Run: headless pygame with SDL's dummy video driver; simulated clock (each Clock.tick advances the game by its frame time, no real sleeping); random seed 0; keys injected as events and as key.get_pressed() state; mouse plan: one left click at the window centre at the start of phase 2, then a move to the lower-right quarter at the start of phase 3.
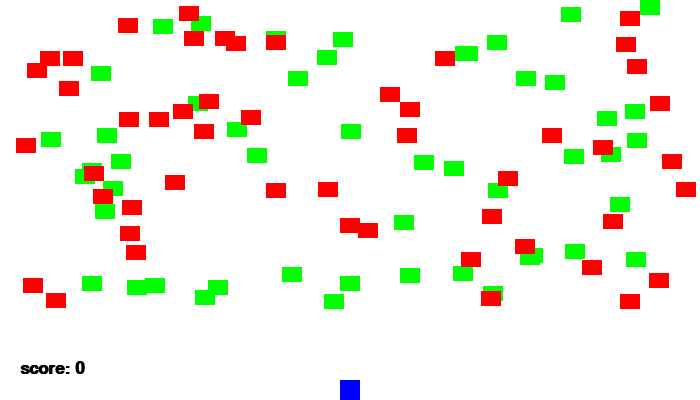
Frame 1 of 4 · flips 1–60 · no input
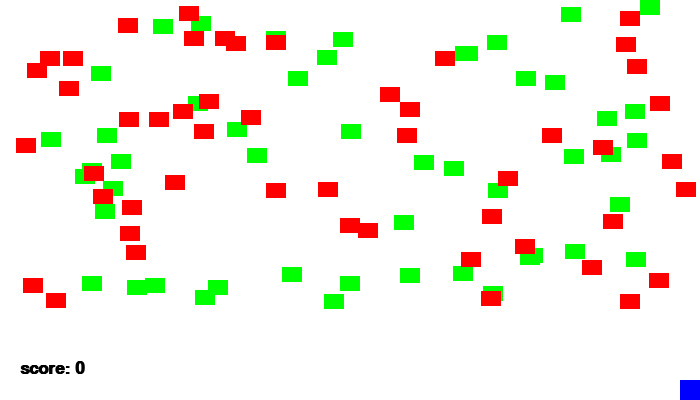
Frame 2 of 4 · flips 61–180 · clicked the window centre · tapped SPACE, RETURN · held RIGHT (→), D
Frame 3 of 4 · flips 181–300 · moved the mouse to the lower-right quarter · held DOWN (↓), S · screen unchanged from frame 2, image omitted
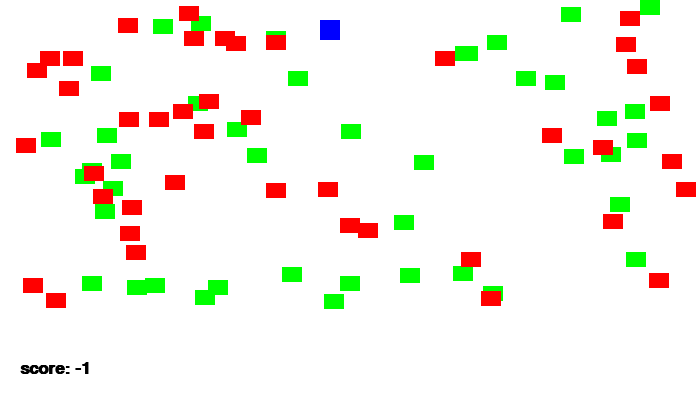
Frame 4 of 4 · flips 301–420 · held LEFT (←), A, UP (↑), W

The pygame program that drew these frames:

# todo: Step 8: add sound

""" collecting sprites """

''' Imports '''
import pygame
import random

''' Globals '''
BLACK = (0, 0, 0)
WHITE = (255, 255, 255)
GREEN = (0, 255, 0)
RED = (255, 0, 0)
BLUE = (0, 0, 255)

SCREEN_WIDTH = 700
SCREEN_HEIGHT = 400

''' Classes '''

class Block(pygame.sprite.Sprite):
    # this class represents a block
    def __init__(self, color):
        super().__init__()                     # super()

        self.image = pygame.Surface([20, 15])
        self.image.fill(color)

        self.rect = self.image.get_rect()

class Player(pygame.sprite.Sprite):
    # this class represents the player
    def __init__(self, x, y):
        super().__init__()
        self.image = pygame.Surface([20, 20])
        self.image.fill(BLUE)

        self.rect = self.image.get_rect()
        self.rect.x = x
        self.rect.y = y

        #speed
        self.change_x = 0
        self.change_y = 0

    def changespeed(self, x, y):
        self.change_x += x
        self.change_y += y

    def update(self):
        self.rect.x += self.change_x
        self.rect.y += self.change_y

''' Game class '''

class Game():
    ''' Attributes '''
    # all the data we need to run the game

    # setup the game
    def __init__(self):
        self.score = 0
        self.game_over = False
        # Select the font to use, size, bold, italics
        self.font = pygame.font.SysFont('Calibri', 25, True, False)

        # create sprite lists
        self.good_block_list = pygame.sprite.Group()
        self.bad_block_list = pygame.sprite.Group()
        self.all_sprites_list = pygame.sprite.Group()

        for i in range(50):
            self.block = Block(GREEN)

            self.block.rect.x = random.randrange(SCREEN_WIDTH - 20)
            self.block.rect.y = random.randrange(300)
            self.good_block_list.add(self.block)
            self.all_sprites_list.add(self.block
                                      )
        for i in range(50):
            self.block = Block(RED)

            self.block.rect.x = random.randrange(SCREEN_WIDTH - 20)
            self.block.rect.y = random.randrange(300)
            self.bad_block_list.add(self.block)
            self.all_sprites_list.add(self.block)

        self.player = Player(SCREEN_WIDTH / 2 - 10, SCREEN_HEIGHT - 20)
        self.all_sprites_list.add(self.player)

    ''' methods '''

    # closing window and restarting game
    def process_events(self):
        for event in pygame.event.get():
            if event.type == pygame.QUIT:
                return True
            if event.type == pygame.MOUSEBUTTONDOWN:
                if self.game_over:
                    self.__init__()

            # Set the speed based on the key pressed
            elif event.type == pygame.KEYDOWN:
                if event.key == pygame.K_LEFT:
                    self.player.changespeed(-3, 0)
                elif event.key == pygame.K_RIGHT:
                    self.player.changespeed(3, 0)
                elif event.key == pygame.K_UP:
                    self.player.changespeed(0, -3)
                elif event.key == pygame.K_DOWN:
                    self.player.changespeed(0, 3)

            # Reset speed when key goes up
            elif event.type == pygame.KEYUP:
                if event.key == pygame.K_LEFT:
                    self.player.changespeed(3, 0)
                elif event.key == pygame.K_RIGHT:
                    self.player.changespeed(-3, 0)
                elif event.key == pygame.K_UP:
                    self.player.changespeed(0, 3)
                elif event.key == pygame.K_DOWN:
                    self.player.changespeed(0, -3)

        return False

    # this method is run each frame. it updates positions and checks for collisions
    def run_logic(self):

        if not self.game_over:
            # move all the sprites
            self.all_sprites_list.update()

            # check if x_coord is out of screen bounderies
            if self.player.rect.x  < 0:
                self.player.rect.x = 0
            elif self.player.rect.x > SCREEN_WIDTH - 20:
                self.player.rect.x = SCREEN_WIDTH - 20

            # check if y_coord is out of screen bounderies
            if self.player.rect.y < 0:
                self.player.rect.y = 0
            elif self.player.rect.y > SCREEN_HEIGHT - 20:
                self.player.rect.y = SCREEN_HEIGHT - 20

            # check for collisions
            self.good_block_hit_list = pygame.sprite.spritecollide(self.player, self.good_block_list, True)
            for i in self.good_block_hit_list:
                self.score += 1

            self.bad_block_hit_list = pygame.sprite.spritecollide(self.player, self.bad_block_list, True)
            for i in self.bad_block_hit_list:
                self.score -= 1


    def display_frame(self, screen):
        screen.fill(WHITE)

        if self.game_over:
            # display a text in the middle of the screen
            # display a text in the middle of the screen
            font = pygame.font.SysFont("serif", 45)
            text1 = font.render("Game Over!", True, BLACK)
            x = (SCREEN_WIDTH // 2) - (text1.get_width() // 2)
            y = (SCREEN_HEIGHT // 2) - (text1.get_height() // 2) - 25
            screen.blit(text1, [x, y])

            font = pygame.font.SysFont("serif", 25)
            text2 = font.render("Click to restart", True, BLACK)
            x = (SCREEN_WIDTH / 2) - (text2.get_width() // 2)
            y = (SCREEN_HEIGHT // 2) - (text2.get_height() // 2) + 25
            screen.blit(text2, [x, y])
        # if game is not over
        else:
            self.all_sprites_list.draw(screen)

            # display score
            # Render the text. "True" means anti-aliased text.
            # Black is the color. This creates an image of the
            # letters, but does not put it on the screen
            text = self.font.render("score: "+ str(self.score), True, BLACK)
            screen.blit(text, [20, 360])

        pygame.display.flip()

''' Main function '''

def main():

    pygame.init()

    size = [SCREEN_WIDTH, SCREEN_HEIGHT]
    screen = pygame.display.set_mode(size)

    pygame.display.set_caption("My Game")
    pygame.mouse.set_visible(False)

    # create ort objects and set the data
    done = False
    clock = pygame.time.Clock()
    game = Game()

    ''' Main Loop '''
    while not done:
        # process events#
        done = game.process_events()
        # update objects
        game.run_logic()
        # draw frame
        game.display_frame(screen)
        # pause for next frame
        clock.tick(60)

    # close window and exit
    pygame.quit()

if __name__ == '__main__':
    main()
